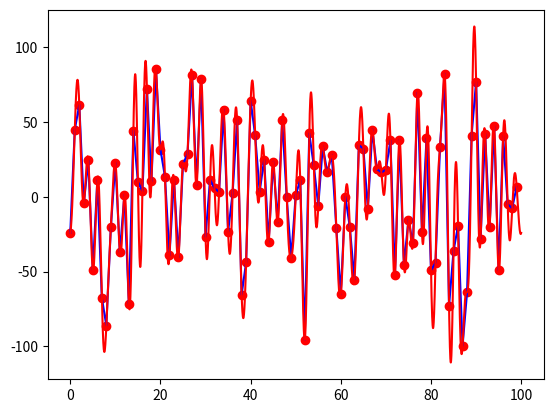

Write the Python code that produced this figure.
"""
[redacted]
Date Created: 2020-9-22
[redacted]
"""

import numpy as np
from numpy.random import seed
from numpy.random import randn
import random
import scipy.interpolate
from scipy import signal
import matplotlib.pyplot as plt

seed(1)
x = range(100)
waveform = [random.gauss(0, 127/3) for i in x]
plt.plot(waveform, 'ro')
#plt.show()

f = signal.resample(waveform, 100000)
newX = np.linspace(0,100,100000)
plt.plot(x, waveform, color="blue")
plt.plot(newX, f,color="red")
plt.show()

